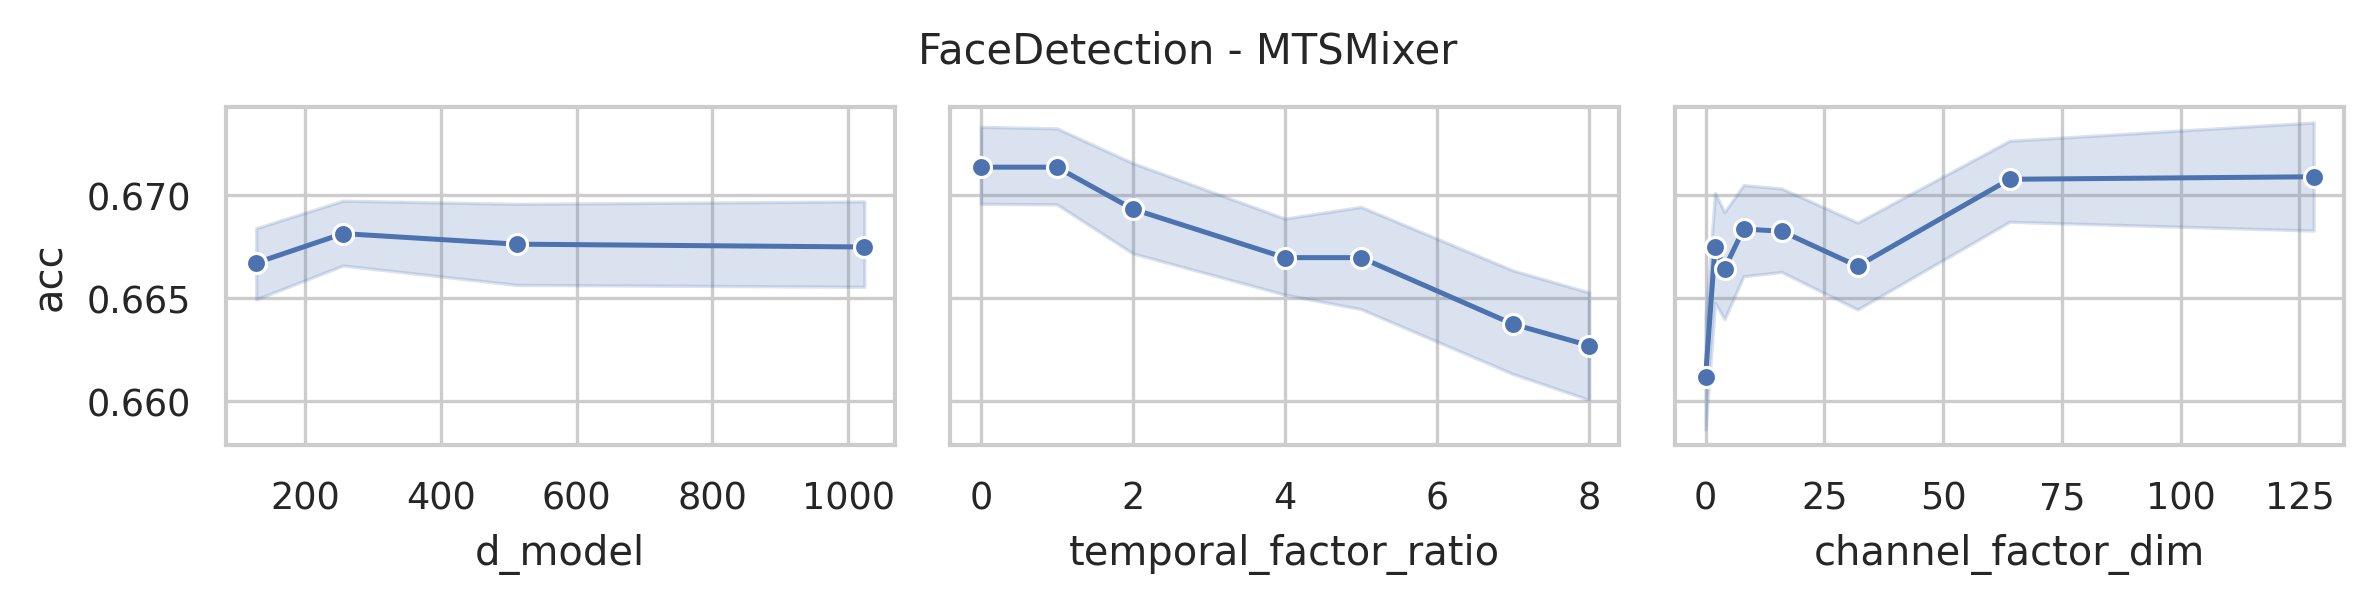

Source data for this figure (header and first rows):
data_name, model, seq_len, n_layers, d_model, use_temporal_interaction, temporal_factor_ratio, use_channel_interaction, channel_factor_dim, revIn, norm, individual, acc, model_params, model_size (MB)
FaceDetection, MTSMixer, 62, 2, 1024, True, 8, True, 128, False, True, False, 0.6589, 363454, 1.42
FaceDetection, MTSMixer, 62, 2, 1024, True, 7, True, 128, False, True, False, 0.6609, 361406, 1.41
FaceDetection, MTSMixer, 62, 2, 1024, True, 5, True, 128, False, True, False, 0.685, 357310, 1.38
FaceDetection, MTSMixer, 62, 2, 1024, True, 4, True, 128, False, True, False, 0.668, 355262, 1.37
FaceDetection, MTSMixer, 62, 2, 1024, True, 2, True, 128, False, True, False, 0.6768, 351166, 1.35
FaceDetection, MTSMixer, 62, 2, 1024, True, 1, True, 128, False, True, False, 0.6759, 349118, 1.34
FaceDetection, MTSMixer, 62, 2, 1024, False, 0, True, 128, False, True, False, 0.6759, 349118, 1.34
FaceDetection, MTSMixer, 62, 2, 1024, True, 8, True, 64, False, True, False, 0.6657, 326462, 1.28
FaceDetection, MTSMixer, 62, 2, 1024, True, 7, True, 64, False, True, False, 0.6615, 324414, 1.27
FaceDetection, MTSMixer, 62, 2, 1024, True, 5, True, 64, False, True, False, 0.6612, 320318, 1.24
FaceDetection, MTSMixer, 62, 2, 1024, True, 4, True, 64, False, True, False, 0.6728, 318270, 1.23
FaceDetection, MTSMixer, 62, 2, 1024, True, 2, True, 64, False, True, False, 0.6691, 314174, 1.21
FaceDetection, MTSMixer, 62, 2, 1024, True, 1, True, 64, False, True, False, 0.6805, 312126, 1.2
FaceDetection, MTSMixer, 62, 2, 1024, False, 0, True, 64, False, True, False, 0.6805, 312126, 1.2
FaceDetection, MTSMixer, 62, 2, 1024, True, 8, True, 32, False, True, False, 0.6694, 307966, 1.21
FaceDetection, MTSMixer, 62, 2, 1024, True, 7, True, 32, False, True, False, 0.653, 305918, 1.19
FaceDetection, MTSMixer, 62, 2, 1024, True, 5, True, 32, False, True, False, 0.6652, 301822, 1.17
FaceDetection, MTSMixer, 62, 2, 1024, True, 4, True, 32, False, True, False, 0.6674, 299774, 1.16
FaceDetection, MTSMixer, 62, 2, 1024, True, 2, True, 32, False, True, False, 0.6669, 295678, 1.14
FaceDetection, MTSMixer, 62, 2, 1024, True, 1, True, 32, False, True, False, 0.6671, 293630, 1.13
FaceDetection, MTSMixer, 62, 2, 1024, False, 0, True, 32, False, True, False, 0.6671, 293630, 1.13
FaceDetection, MTSMixer, 62, 2, 1024, True, 8, True, 16, False, True, False, 0.6623, 298718, 1.17
FaceDetection, MTSMixer, 62, 2, 1024, True, 7, True, 16, False, True, False, 0.666, 296670, 1.16
FaceDetection, MTSMixer, 62, 2, 1024, True, 5, True, 16, False, True, False, 0.6796, 292574, 1.14
FaceDetection, MTSMixer, 62, 2, 1024, True, 4, True, 16, False, True, False, 0.6649, 290526, 1.13
FaceDetection, MTSMixer, 62, 2, 1024, True, 2, True, 16, False, True, False, 0.6768, 286430, 1.1
FaceDetection, MTSMixer, 62, 2, 1024, True, 1, True, 16, False, True, False, 0.6711, 284382, 1.09
FaceDetection, MTSMixer, 62, 2, 1024, False, 0, True, 16, False, True, False, 0.6711, 284382, 1.09
FaceDetection, MTSMixer, 62, 2, 1024, True, 8, True, 8, False, True, False, 0.6581, 294094, 1.15
FaceDetection, MTSMixer, 62, 2, 1024, True, 7, True, 8, False, True, False, 0.6626, 292046, 1.14
FaceDetection, MTSMixer, 62, 2, 1024, True, 5, True, 8, False, True, False, 0.6654, 287950, 1.12
FaceDetection, MTSMixer, 62, 2, 1024, True, 4, True, 8, False, True, False, 0.666, 285902, 1.11
FaceDetection, MTSMixer, 62, 2, 1024, True, 2, True, 8, False, True, False, 0.6677, 281806, 1.09
FaceDetection, MTSMixer, 62, 2, 1024, True, 1, True, 8, False, True, False, 0.6757, 279758, 1.08
FaceDetection, MTSMixer, 62, 2, 1024, False, 0, True, 8, False, True, False, 0.6757, 279758, 1.08
FaceDetection, MTSMixer, 62, 2, 1024, True, 8, True, 4, False, True, False, 0.6592, 291782, 1.14
FaceDetection, MTSMixer, 62, 2, 1024, True, 7, True, 4, False, True, False, 0.6572, 289734, 1.13
FaceDetection, MTSMixer, 62, 2, 1024, True, 5, True, 4, False, True, False, 0.6609, 285638, 1.11
FaceDetection, MTSMixer, 62, 2, 1024, True, 4, True, 4, False, True, False, 0.6694, 283590, 1.1
FaceDetection, MTSMixer, 62, 2, 1024, True, 2, True, 4, False, True, False, 0.662, 279494, 1.08
FaceDetection, MTSMixer, 62, 2, 1024, True, 1, True, 4, False, True, False, 0.6774, 277446, 1.07
FaceDetection, MTSMixer, 62, 2, 1024, False, 0, True, 4, False, True, False, 0.6774, 277446, 1.07
FaceDetection, MTSMixer, 62, 2, 1024, True, 8, True, 2, False, True, False, 0.6674, 290626, 1.14
FaceDetection, MTSMixer, 62, 2, 1024, True, 7, True, 2, False, True, False, 0.6532, 288578, 1.13
FaceDetection, MTSMixer, 62, 2, 1024, True, 5, True, 2, False, True, False, 0.6561, 284482, 1.11
FaceDetection, MTSMixer, 62, 2, 1024, True, 4, True, 2, False, True, False, 0.6742, 282434, 1.1
FaceDetection, MTSMixer, 62, 2, 1024, True, 2, True, 2, False, True, False, 0.6722, 278338, 1.07
FaceDetection, MTSMixer, 62, 2, 1024, True, 1, True, 2, False, True, False, 0.6796, 276290, 1.06
FaceDetection, MTSMixer, 62, 2, 1024, False, 0, True, 2, False, True, False, 0.6796, 276290, 1.06
FaceDetection, MTSMixer, 62, 2, 1024, True, 8, False, 0, False, True, False, 0.6518, 289182, 1.13
FaceDetection, MTSMixer, 62, 2, 1024, True, 7, False, 0, False, True, False, 0.6606, 287134, 1.12
FaceDetection, MTSMixer, 62, 2, 1024, True, 5, False, 0, False, True, False, 0.653, 283038, 1.1
FaceDetection, MTSMixer, 62, 2, 1024, True, 4, False, 0, False, True, False, 0.6595, 280990, 1.09
FaceDetection, MTSMixer, 62, 2, 1024, True, 2, False, 0, False, True, False, 0.6649, 276894, 1.07
FaceDetection, MTSMixer, 62, 2, 1024, True, 1, False, 0, False, True, False, 0.6654, 274846, 1.05
FaceDetection, MTSMixer, 62, 2, 1024, False, 0, False, 0, False, True, False, 0.6654, 274846, 1.05
FaceDetection, MTSMixer, 62, 2, 512, True, 8, True, 128, False, True, False, 0.662, 228286, 0.9
FaceDetection, MTSMixer, 62, 2, 512, True, 7, True, 128, False, True, False, 0.6748, 227262, 0.89
FaceDetection, MTSMixer, 62, 2, 512, True, 5, True, 128, False, True, False, 0.6688, 225214, 0.88
FaceDetection, MTSMixer, 62, 2, 512, True, 4, True, 128, False, True, False, 0.6657, 224190, 0.87
... 164 more rows
